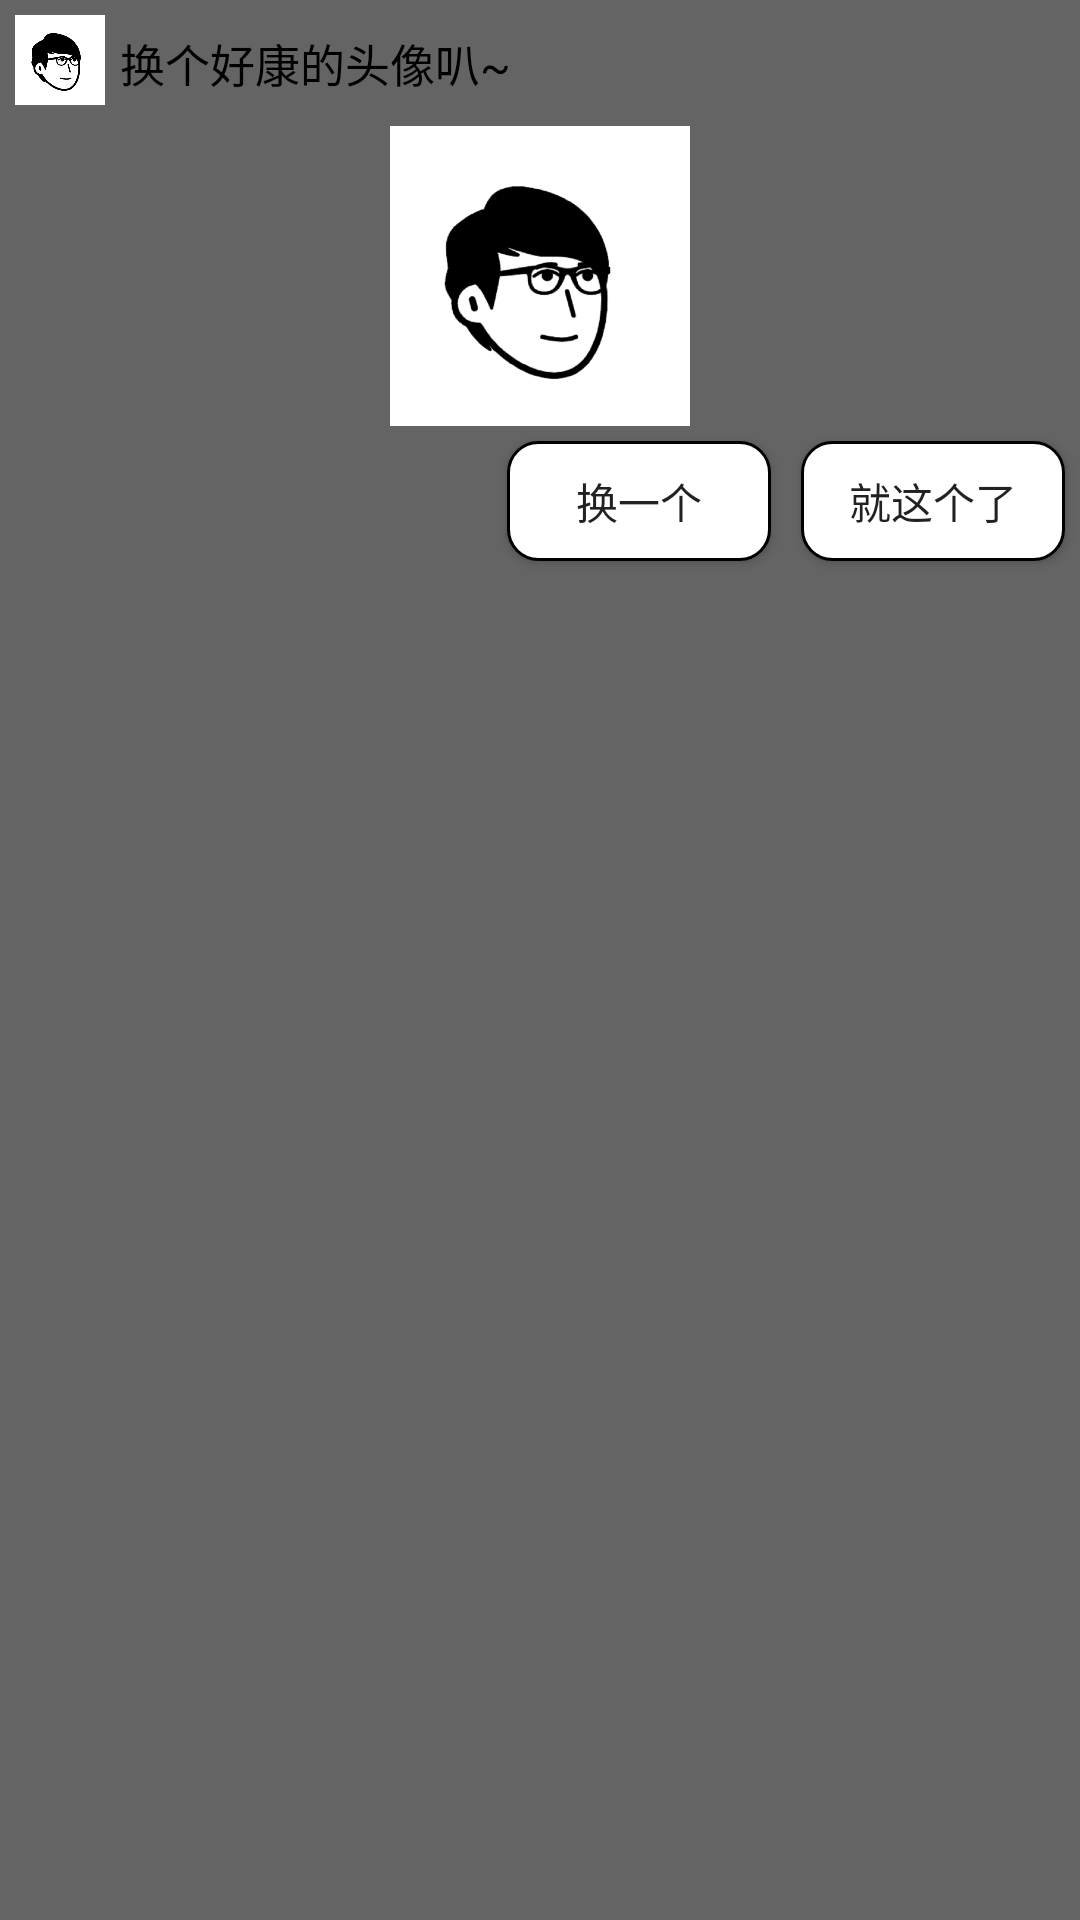

Android layout source for this screen:
<!-- AndroidManifest.xml: application theme AppTheme -->
<!-- res/layout/dialog_icon.xml -->
<?xml version="1.0" encoding="utf-8"?>
<RelativeLayout xmlns:android="http://schemas.android.com/apk/res/android"
    android:orientation="vertical"
    android:background="#646464"
    android:layout_width="match_parent"
    android:layout_height="wrap_content">
    <RelativeLayout
        android:layout_width="wrap_content"
        android:background="@drawable/update_dialog"
        android:layout_height="wrap_content">
        <LinearLayout
            android:layout_margin="5dp"
            android:id="@+id/icon_line1"
            android:layout_width="wrap_content"
            android:layout_height="wrap_content">
            <ImageView
                android:id="@+id/update_icon"
                android:layout_width="30dp"
                android:layout_height="30dp"
                android:background="@drawable/icon1"/>
            <TextView
                android:layout_margin="5dp"
                android:layout_width="wrap_content"
                android:layout_height="wrap_content"
                android:text="换个好康的头像叭~"
                android:layout_toRightOf="@+id/update_icon"
                android:textColor="@color/black"
                android:layout_gravity="center"
                android:textSize="15sp"/>

        </LinearLayout>
        <LinearLayout
            android:layout_width="match_parent"
            android:layout_below="@+id/icon_line1"
            android:id="@+id/icon_line2"
            android:orientation="vertical"
            android:layout_height="wrap_content">
            <ImageView
                android:id="@+id/icon"
                android:layout_width="100dp"
                android:layout_height="100dp"
                android:background="@drawable/icon1"
                android:layout_gravity="center"
                android:layout_below="@+id/icon_line1"/>

        </LinearLayout>

        <RelativeLayout
            android:layout_width="match_parent"
            android:layout_height="wrap_content"
            android:layout_below="@+id/icon_line2">
            <Button
                android:layout_width="wrap_content"
                android:layout_height="40dp"
                android:id="@+id/icon_change"
                android:layout_margin="5dp"
                android:text="换一个"
                android:background="@drawable/bg_update_btn"
                android:layout_toLeftOf="@+id/icon_confirm"/>
            <Button
                android:id="@+id/icon_confirm"
                android:layout_width="wrap_content"
                android:layout_height="40dp"
                android:text="就这个了"
                android:layout_alignParentEnd="true"
                android:layout_alignParentRight="true"
                android:layout_marginRight="10dp"
                android:layout_margin="5dp"
                android:background="@drawable/bg_update_btn"
                />
        </RelativeLayout>
    </RelativeLayout>
</RelativeLayout>
<!-- resources referenced by this layout -->
<resources>
  <color name="black">#000000</color>
  <!-- drawable bg_update_btn (drawable) -->
  <?xml version="1.0" encoding="utf-8"?>
  <selector xmlns:android="http://schemas.android.com/apk/res/android">
      <item android:state_pressed="true">
          <shape>
              <solid android:color="#41AF45" />
              <corners android:radius="10dp" />
              <stroke
                  android:width="1dp"
                  android:color="@color/black"/>
          </shape>
  
      </item>
      <item android:state_pressed="false">
          <shape>
              <solid android:color="@color/white"/>
              <corners android:radius="10dp"/>
              <stroke
                  android:width="1dp"
                  android:color="@color/black"/>
          </shape>
      </item>
  </selector>
  <!-- drawable icon1: png bitmap (drawable, 37855 bytes) -->
  <style name="AppTheme" parent="Theme.AppCompat.Light.DarkActionBar">
          
          <item name="colorPrimary">@color/colorPrimary</item>
          <item name="colorPrimaryDark">#E6E6E6</item>
          <item name="colorAccent">@color/black</item>
      </style>
  <color name="white">#ffffff</color>
  <color name="colorPrimary">#E6E6E6</color>
</resources>
